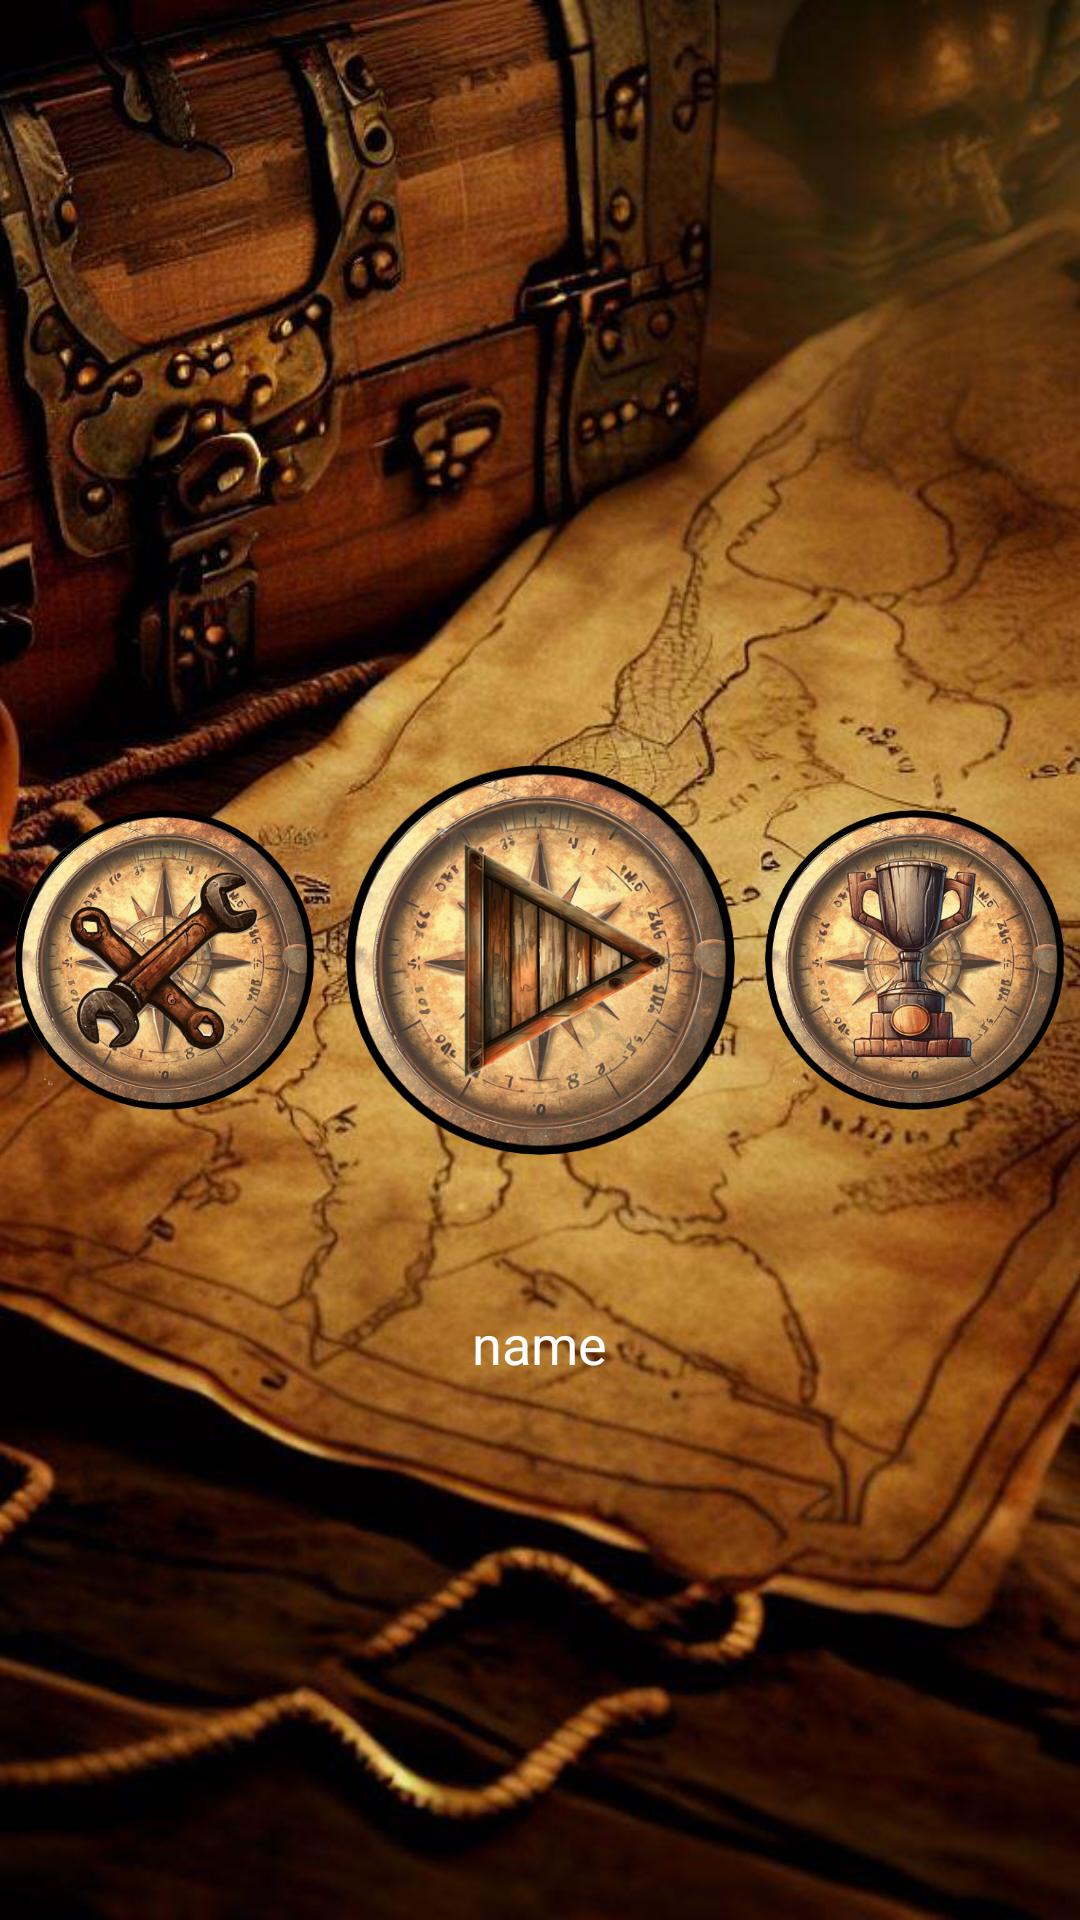

This screen was rendered from an Android layout file. Write that file and the resources it references.
<!-- AndroidManifest.xml: application theme Theme.Scavenger -->
<!-- res/layout/fragment_home.xml -->
<?xml version="1.0" encoding="utf-8"?>
<FrameLayout
    xmlns:android="http://schemas.android.com/apk/res/android"
    xmlns:tools="http://schemas.android.com/tools"
    android:layout_width="match_parent"
    android:layout_height="match_parent"
    android:orientation="vertical"
    tools:context=".FirstFragment"
    tools:ignore="HardcodedText">

    <LinearLayout
        android:layout_width="match_parent"
        android:layout_height="match_parent">
        <ImageView
            android:layout_width="match_parent"
            android:layout_height="wrap_content"
            android:src="@drawable/treasuremapbg"
            android:scaleType="centerCrop" />
    </LinearLayout>

    <LinearLayout
        android:layout_width="match_parent"
        android:layout_height="wrap_content"
        android:orientation="vertical"
        android:layout_marginBottom="70dp"
        android:layout_gravity="center|bottom">
        <TextView
            android:id="@+id/name"
            android:layout_width="wrap_content"
            android:layout_height="wrap_content"
            android:layout_marginBottom="10dp"
            android:layout_gravity="center"
            android:textColor="@color/white"
            android:text="name"
            android:textSize="18sp"/>

        <ImageView
            android:id="@+id/profilepic"
            android:layout_width="100dp"
            android:layout_height="100dp"
            android:layout_gravity="center|bottom"
            android:clickable="true"
            android:src="@drawable/workerprofilepic"
            android:visibility="invisible"
            android:focusable="true" />

    </LinearLayout>


    <LinearLayout
        android:layout_width="match_parent"
        android:layout_height="wrap_content"
        android:layout_gravity="center"
        android:gravity="center"
        android:orientation="horizontal">

        <ImageView
            android:id="@+id/createhuntbutton"
            android:layout_width="100dp"
            android:layout_height="100dp"
            android:clickable="true"
            android:src="@drawable/editbuttonimage"
            android:focusable="true" />

        <ImageView
            android:id="@+id/playbutton"
            android:layout_width="130dp"
            android:layout_height="130dp"
            android:layout_marginLeft="10dp"
            android:layout_marginRight="10dp"
            android:clickable="true"
            android:src="@drawable/playbuttonimage"
            android:focusable="true" />

        <ImageView
            android:id="@+id/leaderboardbutton"
            android:layout_width="100dp"
            android:layout_height="100dp"
            android:clickable="true"
            android:src="@drawable/lbbuttonimage"
            android:focusable="true" />
    </LinearLayout>

</FrameLayout>
<!-- resources referenced by this layout -->
<resources>
  <color name="white">#FFFFFFFF</color>
  <!-- drawable editbuttonimage: png bitmap (drawable, 316483 bytes) -->
  <!-- drawable lbbuttonimage: png bitmap (drawable, 313901 bytes) -->
  <!-- drawable playbuttonimage: png bitmap (drawable, 307963 bytes) -->
  <!-- drawable treasuremapbg: jpg bitmap (drawable, 131683 bytes) -->
  <!-- drawable workerprofilepic: png bitmap (drawable, 510083 bytes) -->
  <style name="Theme.Scavenger" parent="Theme.MaterialComponents.DayNight.DarkActionBar">
          
          <item name="colorPrimary">@color/purple_500</item>
          <item name="colorPrimaryVariant">@color/purple_700</item>
          <item name="colorOnPrimary">@color/white</item>
          
          <item name="colorSecondary">@color/teal_200</item>
          <item name="colorSecondaryVariant">@color/teal_700</item>
          <item name="colorOnSecondary">@color/black</item>
          
          <item name="android:statusBarColor">?attr/colorPrimaryVariant</item>
          
      </style>
  <color name="purple_500">#FF6200EE</color>
  <color name="purple_700">#FF3700B3</color>
  <color name="teal_200">#FF03DAC5</color>
  <color name="teal_700">#FF018786</color>
  <color name="black">#FF000000</color>
</resources>
